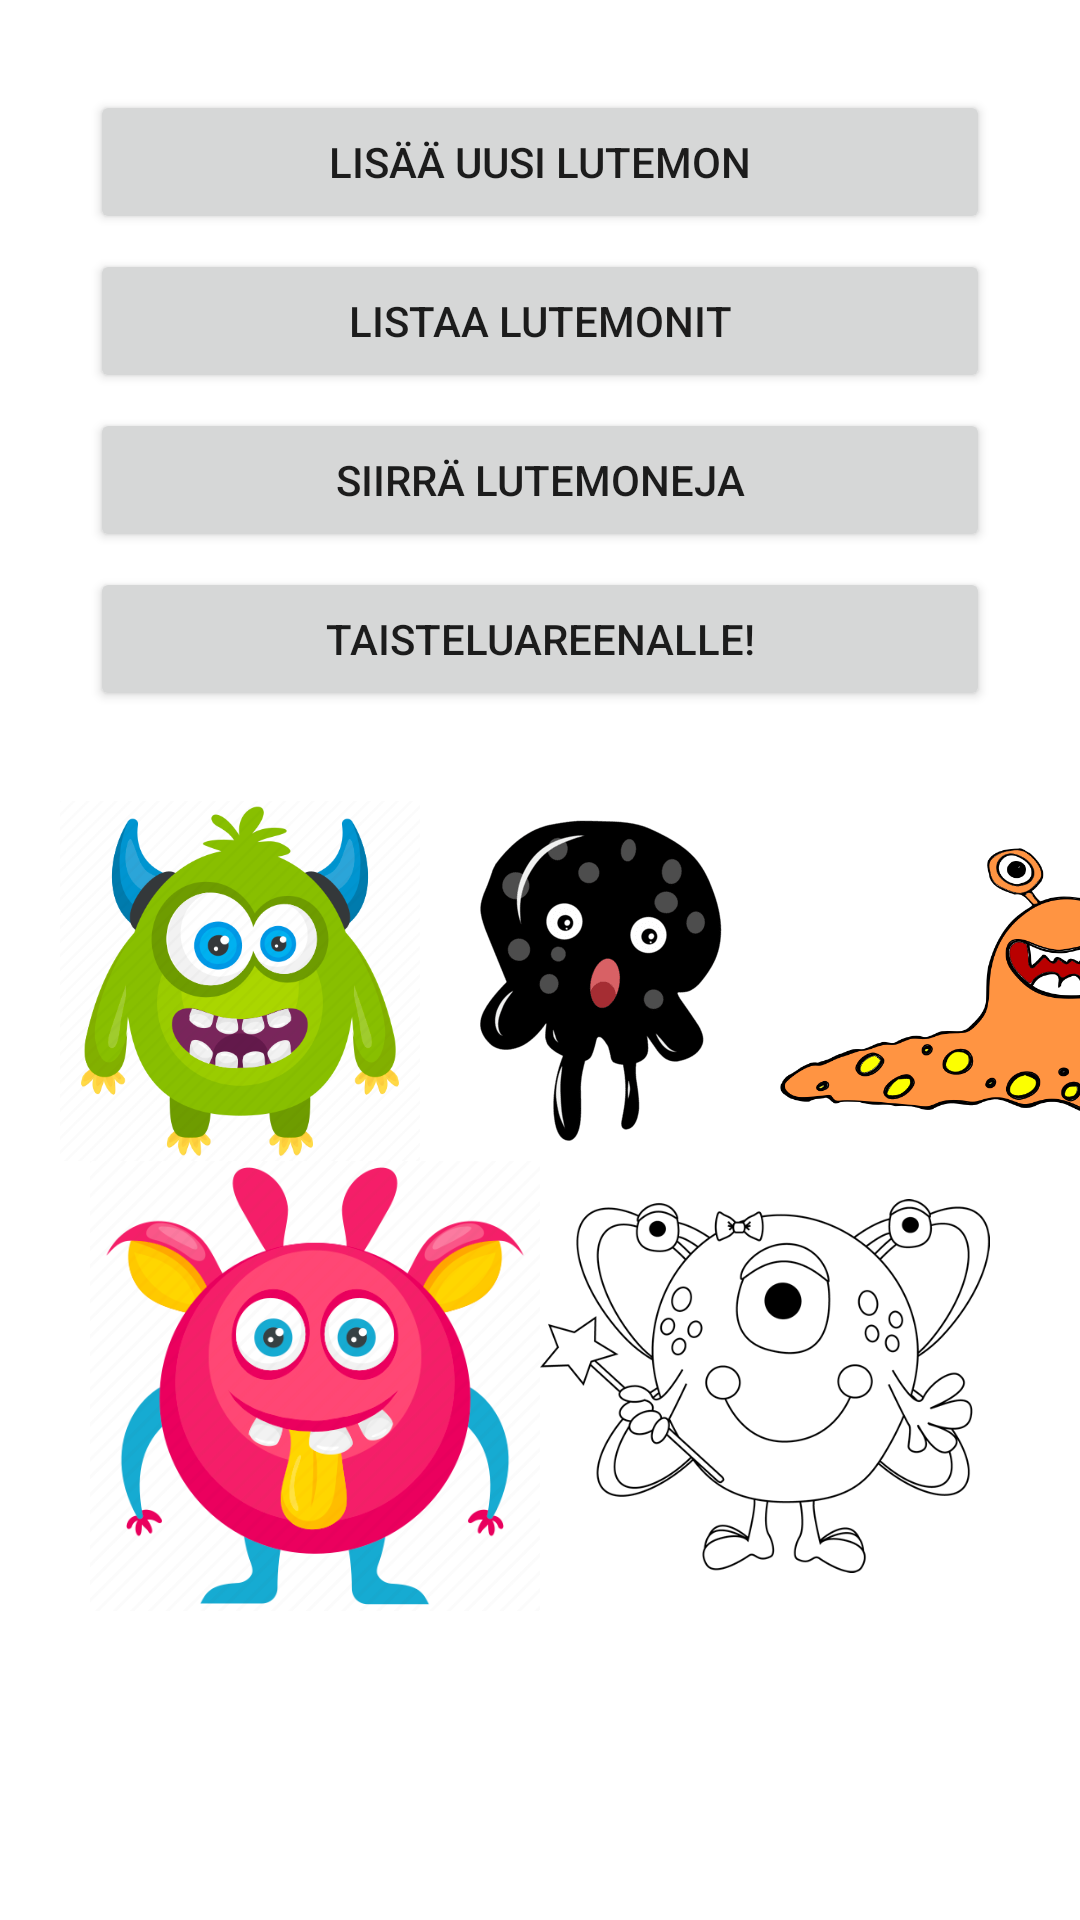

Here is an Android app screen rendered from its layout file. Give the layout XML and the strings, colors and styles it references.
<!-- AndroidManifest.xml: application theme Theme.LutemonFighter -->
<!-- res/layout/activity_main.xml -->
<?xml version="1.0" encoding="utf-8"?>
<androidx.constraintlayout.widget.ConstraintLayout xmlns:android="http://schemas.android.com/apk/res/android"
    xmlns:app="http://schemas.android.com/apk/res-auto"
    xmlns:tools="http://schemas.android.com/tools"
    android:layout_width="match_parent"
    android:layout_height="match_parent"
    tools:context=".MainActivity">

    <Button
        android:id="@+id/btnAddLutemon"
        android:layout_width="300dp"
        android:layout_height="wrap_content"
        android:layout_marginTop="30dp"
        android:onClick="switchToAddLutemon"
        android:text="Lisää uusi Lutemon"
        app:cornerRadius="10dp"
        app:layout_constraintEnd_toEndOf="parent"
        app:layout_constraintStart_toStartOf="parent"
        app:layout_constraintTop_toTopOf="parent" />

    <Button
        android:id="@+id/btnToBattleArena"
        android:layout_width="300dp"
        android:layout_height="wrap_content"
        android:layout_marginTop="5dp"
        android:onClick="switchToFighting"
        android:text="Taisteluareenalle!"
        app:cornerRadius="10dp"
        app:layout_constraintEnd_toEndOf="parent"
        app:layout_constraintStart_toStartOf="parent"
        app:layout_constraintTop_toBottomOf="@+id/btnMoveLutemons" />

    <Button
        android:id="@+id/btnMoveLutemons"
        android:layout_width="300dp"
        android:layout_height="wrap_content"
        android:layout_marginTop="5dp"
        android:onClick="switchToMovingLutemon"
        android:text="Siirrä Lutemoneja"
        app:cornerRadius="10dp"
        app:layout_constraintEnd_toEndOf="parent"
        app:layout_constraintStart_toStartOf="parent"
        app:layout_constraintTop_toBottomOf="@+id/btnListLutemons" />

    <Button
        android:id="@+id/btnListLutemons"
        android:layout_width="300dp"
        android:layout_height="wrap_content"
        android:layout_marginTop="5dp"
        android:onClick="switchToListLutemons"
        android:text="Listaa Lutemonit"
        app:cornerRadius="10dp"
        app:layout_constraintEnd_toEndOf="parent"
        app:layout_constraintStart_toStartOf="parent"
        app:layout_constraintTop_toBottomOf="@+id/btnAddLutemon" />

    <ImageView
        android:id="@+id/iwGreen"
        android:layout_width="120dp"
        android:layout_height="120dp"
        android:layout_marginStart="20dp"
        android:layout_marginTop="30dp"
        app:layout_constraintStart_toStartOf="parent"
        app:layout_constraintTop_toBottomOf="@+id/btnToBattleArena"
        app:srcCompat="@drawable/green_lutemon" />

    <ImageView
        android:id="@+id/iwBlack"
        android:layout_width="120dp"
        android:layout_height="120dp"
        android:layout_marginTop="30dp"
        app:layout_constraintStart_toEndOf="@+id/iwGreen"
        app:layout_constraintTop_toBottomOf="@+id/btnToBattleArena"
        app:srcCompat="@drawable/black_lutemon" />

    <ImageView
        android:id="@+id/iwOrange"
        android:layout_width="120dp"
        android:layout_height="120dp"
        android:layout_marginTop="30dp"
        app:layout_constraintStart_toEndOf="@+id/iwBlack"
        app:layout_constraintTop_toBottomOf="@+id/btnToBattleArena"
        app:srcCompat="@drawable/orange_lutemon" />

    <ImageView
        android:id="@+id/iwPink"
        android:layout_width="150dp"
        android:layout_height="150dp"
        android:layout_marginStart="30dp"
        app:layout_constraintStart_toStartOf="parent"
        app:layout_constraintTop_toBottomOf="@+id/iwGreen"
        app:srcCompat="@drawable/pink_lutemon" />

    <ImageView
        android:id="@+id/iwWhite"
        android:layout_width="150dp"
        android:layout_height="150dp"
        android:layout_marginEnd="30dp"
        app:layout_constraintEnd_toEndOf="parent"
        app:layout_constraintTop_toBottomOf="@+id/iwBlack"
        app:srcCompat="@drawable/white_lutemon" />

</androidx.constraintlayout.widget.ConstraintLayout>
<!-- resources referenced by this layout -->
<resources>
  <!-- drawable black_lutemon: png bitmap (drawable, 11352 bytes) -->
  <!-- drawable green_lutemon: png bitmap (drawable, 78151 bytes) -->
  <!-- drawable orange_lutemon: png bitmap (drawable, 47775 bytes) -->
  <!-- drawable pink_lutemon: png bitmap (drawable, 75470 bytes) -->
  <!-- drawable white_lutemon: png bitmap (drawable, 57995 bytes) -->
  <style name="Theme.LutemonFighter" parent="Theme.MaterialComponents.DayNight.DarkActionBar">
          
          <item name="colorPrimary">@color/purple_500</item>
          <item name="colorPrimaryVariant">@color/purple_700</item>
          <item name="colorOnPrimary">@color/white</item>
          
          <item name="colorSecondary">@color/teal_200</item>
          <item name="colorSecondaryVariant">@color/teal_700</item>
          <item name="colorOnSecondary">@color/black</item>
          
          <item name="android:statusBarColor">?attr/colorPrimaryVariant</item>
          
      </style>
  <!-- not gathered from this repository: default colours our renderer supplied (Android Studio template values) -->
  <color name="purple_500">#FF6200EE</color>
  <color name="purple_700">#FF3700B3</color>
  <color name="teal_200">#FF03DAC5</color>
  <color name="teal_700">#FF018786</color>
  <color name="black">#FF000000</color>
  <color name="white">#FFFFFFFF</color>
</resources>
